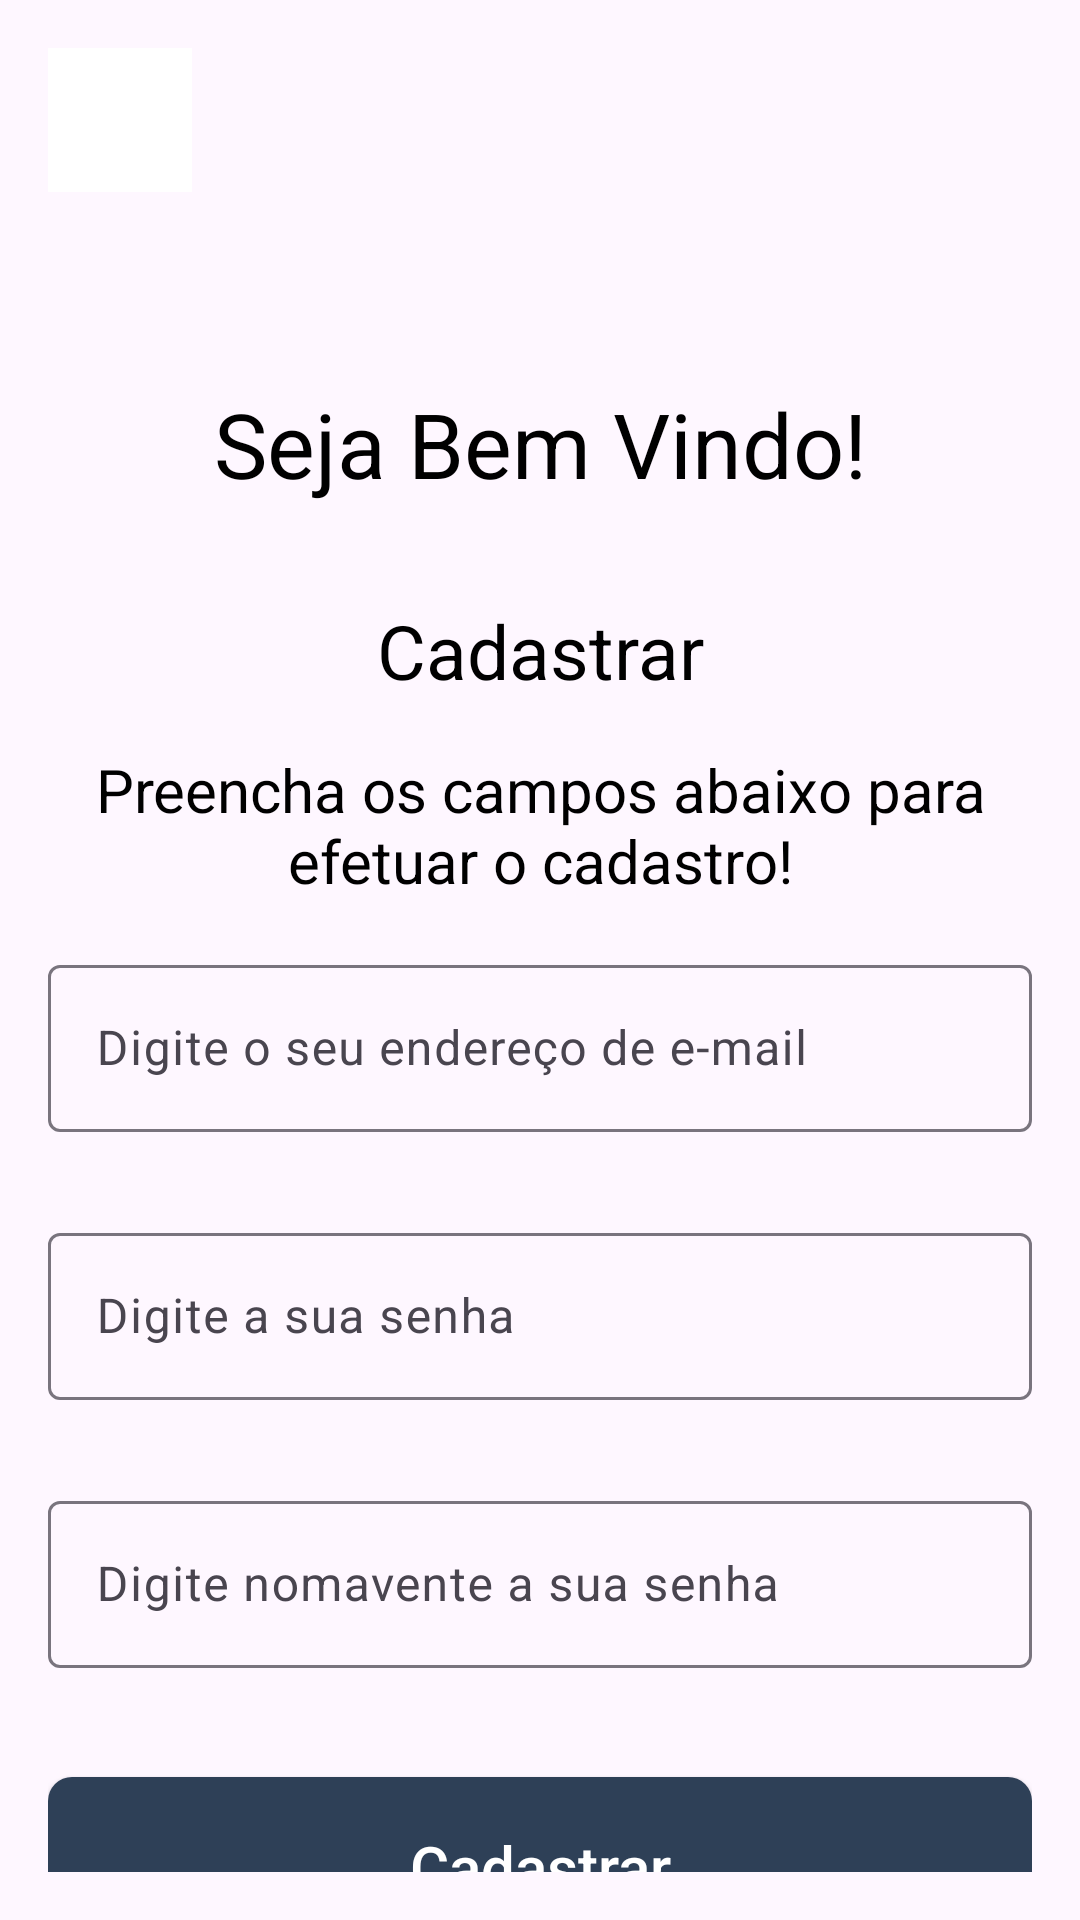

Here is an Android app screen rendered from its layout file. Give the layout XML and the strings, colors and styles it references.
<!-- AndroidManifest.xml: application theme Theme.ProjetoTCCPUCRS2024 -->
<!-- res/layout/activity_register.xml -->
<?xml version="1.0" encoding="utf-8"?>
<androidx.constraintlayout.widget.ConstraintLayout xmlns:android="http://schemas.android.com/apk/res/android"
    xmlns:app="http://schemas.android.com/apk/res-auto"
    xmlns:tools="http://schemas.android.com/tools"
    android:layout_width="match_parent"
    android:layout_height="match_parent"
    android:padding="@dimen/margin"
    tools:context=".view.RegisterActivity">


    <ImageButton
        android:id="@+id/btn_back"
        android:layout_width="48dp"
        android:layout_height="48dp"
        android:layout_marginTop="0dp"
        android:background="@color/white"
        android:src="@drawable/ic_arrow_back"
        app:layout_constraintEnd_toEndOf="parent"
        app:layout_constraintHorizontal_bias="0.0"
        app:layout_constraintStart_toStartOf="parent"
        app:layout_constraintTop_toTopOf="parent" />

    <TextView
        android:id="@+id/Title"
        style="@style/text_title"
        android:layout_width="wrap_content"
        android:layout_height="wrap_content"
        android:text="@string/welcome"
        app:layout_constraintBottom_toBottomOf="parent"
        app:layout_constraintEnd_toEndOf="parent"
        app:layout_constraintStart_toStartOf="parent"
        app:layout_constraintTop_toTopOf="parent"
        app:layout_constraintVertical_bias="0.197" />

    <TextView
        android:id="@+id/subtitle"
        style="@style/text_subtitle"
        android:layout_width="wrap_content"
        android:layout_height="wrap_content"
        android:layout_marginTop="32dp"
        android:text="@string/register"

        app:layout_constraintEnd_toEndOf="parent"
        app:layout_constraintStart_toStartOf="parent"
        app:layout_constraintTop_toBottomOf="@+id/Title" />

    <TextView
        android:id="@+id/text"
        style="@style/text_generic"
        android:layout_width="0dp"
        android:layout_height="wrap_content"
        android:layout_marginTop="16dp"
        android:text="@string/register_text"
        android:textAlignment="center"
        app:errorEnabled="true"
        app:layout_constraintEnd_toEndOf="parent"
        app:layout_constraintStart_toStartOf="parent"
        app:layout_constraintTop_toBottomOf="@+id/subtitle" />

    <com.google.android.material.textfield.TextInputLayout
        android:id="@+id/field_text_input_email"
        android:layout_width="match_parent"
        android:layout_height="wrap_content"
        android:layout_marginTop="16dp"
        android:hint="@string/type_email"
        app:errorEnabled="true"
        app:layout_constraintEnd_toEndOf="parent"
        app:layout_constraintHorizontal_bias="0.0"
        app:layout_constraintStart_toStartOf="parent"
        app:layout_constraintTop_toBottomOf="@+id/text">

        <com.google.android.material.textfield.TextInputEditText
            android:id="@+id/text_input_email"
            android:layout_width="match_parent"
            android:layout_height="wrap_content"
            android:inputType="textEmailAddress" />

    </com.google.android.material.textfield.TextInputLayout>

    <com.google.android.material.textfield.TextInputLayout
        android:id="@+id/field_text_input_password"
        android:layout_width="match_parent"
        android:layout_height="wrap_content"
        android:layout_marginVertical="@dimen/standart_elements_margin"
        android:layout_marginTop="8dp"
        android:hint="@string/type_password"
        app:errorEnabled="true"
        app:layout_constraintEnd_toEndOf="parent"
        app:layout_constraintHorizontal_bias="0.0"
        app:layout_constraintStart_toStartOf="parent"
        app:layout_constraintTop_toBottomOf="@+id/field_text_input_email">

        <com.google.android.material.textfield.TextInputEditText
            android:id="@+id/text_input_password"
            android:layout_width="match_parent"
            android:layout_height="wrap_content"
            android:inputType="textPassword" />

    </com.google.android.material.textfield.TextInputLayout>


    <com.google.android.material.textfield.TextInputLayout
        android:id="@+id/field_text_input_confirm_password"
        android:layout_width="match_parent"
        android:layout_height="wrap_content"
        android:layout_marginVertical="@dimen/standart_elements_margin"
        android:hint="@string/confirm_password"
        app:errorEnabled="true"
        app:layout_constraintEnd_toEndOf="parent"
        app:layout_constraintHorizontal_bias="0.0"
        app:layout_constraintStart_toStartOf="parent"
        app:layout_constraintTop_toBottomOf="@+id/field_text_input_password">

        <com.google.android.material.textfield.TextInputEditText
            android:id="@+id/text_input_confirm_password"
            android:layout_width="match_parent"
            android:layout_height="wrap_content"
            android:inputType="textPassword" />

    </com.google.android.material.textfield.TextInputLayout>

    <android.widget.Button
        android:id="@+id/btn_register"
        style="@style/btn_blue"
        android:layout_marginTop="16dp"
        android:text="@string/register"
        app:layout_constraintEnd_toEndOf="parent"
        app:layout_constraintHorizontal_bias="0.0"
        app:layout_constraintStart_toStartOf="parent"
        app:layout_constraintTop_toBottomOf="@+id/field_text_input_confirm_password" />

    <TextView
        android:id="@+id/btn_login"
        style="@style/text_textbtn"
        android:layout_width="0dp"
        android:layout_height="32dp"
        android:layout_marginTop="16dp"
        android:text="@string/i_have_account"
        android:textAlignment="center"
        app:layout_constraintEnd_toEndOf="parent"
        app:layout_constraintHorizontal_bias="0.0"
        app:layout_constraintStart_toStartOf="parent"
        app:layout_constraintTop_toBottomOf="@+id/btn_register" />


</androidx.constraintlayout.widget.ConstraintLayout>
<!-- resources referenced by this layout -->
<resources>
  <color name="white">#FFFFFFFF</color>
  <dimen name="margin">16dp</dimen>
  <dimen name="standart_elements_margin">8dp</dimen>
  <string name="confirm_password">Digite nomavente a sua senha</string>
  <string name="i_have_account">Já tenho uma conta. Entrar agora!</string>
  <string name="register">Cadastrar</string>
  <string name="register_text">Preencha os campos abaixo para efetuar o cadastro!</string>
  <string name="type_email">Digite o seu endereço de e-mail</string>
  <string name="type_password">Digite a sua senha</string>
  <string name="welcome">Seja Bem Vindo!</string>
  <style name="btn_blue">
          <item name="android:textColor">@color/white</item>
          <item name="android:layout_height">@dimen/standart_button_height</item>
          <item name="android:layout_width">0dp</item>
          <item name="android:textSize">@dimen/text_button</item>
          <item name="android:textAllCaps">false</item>
          <item name="android:background">@drawable/btn_blue_full</item>
      </style>
  <style name="text_generic">
          <item name="android:textColor">@color/black</item>
          <item name="android:textSize">@dimen/text</item>
      </style>
  <style name="text_subtitle">
          <item name="android:textColor">@color/black</item>
          <item name="android:textSize">@dimen/sub_title</item>
      </style>
  <style name="text_textbtn">
          <item name="android:textColor">@color/black</item>
          <item name="android:textSize">@dimen/text_textbtn</item>
          <item name="android:textStyle">bold</item>
          <item name="android:maxLines">1</item>
      </style>
  <style name="text_title">
          <item name="android:textColor">@color/black</item>
          <item name="android:textSize">@dimen/main_title</item>
  
      </style>
  <style name="Theme.ProjetoTCCPUCRS2024" parent="Base.Theme.ProjetoTCCPUCRS2024" />
  <dimen name="standart_button_height">60dp</dimen>
  <dimen name="text_button">20sp</dimen>
  <!-- drawable btn_blue_full (drawable) -->
  <?xml version="1.0" encoding="utf-8"?>
  <shape xmlns:android="http://schemas.android.com/apk/res/android" android:shape="rectangle">
  
      <solid android:color="@color/blue_main"/>
      <corners android:radius="8dp"/>
  
      <padding
          android:left="16dp"
          android:right="16dp"
          android:top="16dp"
          android:bottom="16dp"/>
  </shape>
  <color name="black">#FF000000</color>
  <dimen name="text">20sp</dimen>
  <dimen name="sub_title">25sp</dimen>
  <dimen name="text_textbtn">18sp</dimen>
  <dimen name="main_title">30sp</dimen>
  <style name="Base.Theme.ProjetoTCCPUCRS2024" parent="Theme.Material3.DayNight.NoActionBar">
          
          
      </style>
  <color name="blue_main">#2E4057</color>
</resources>
